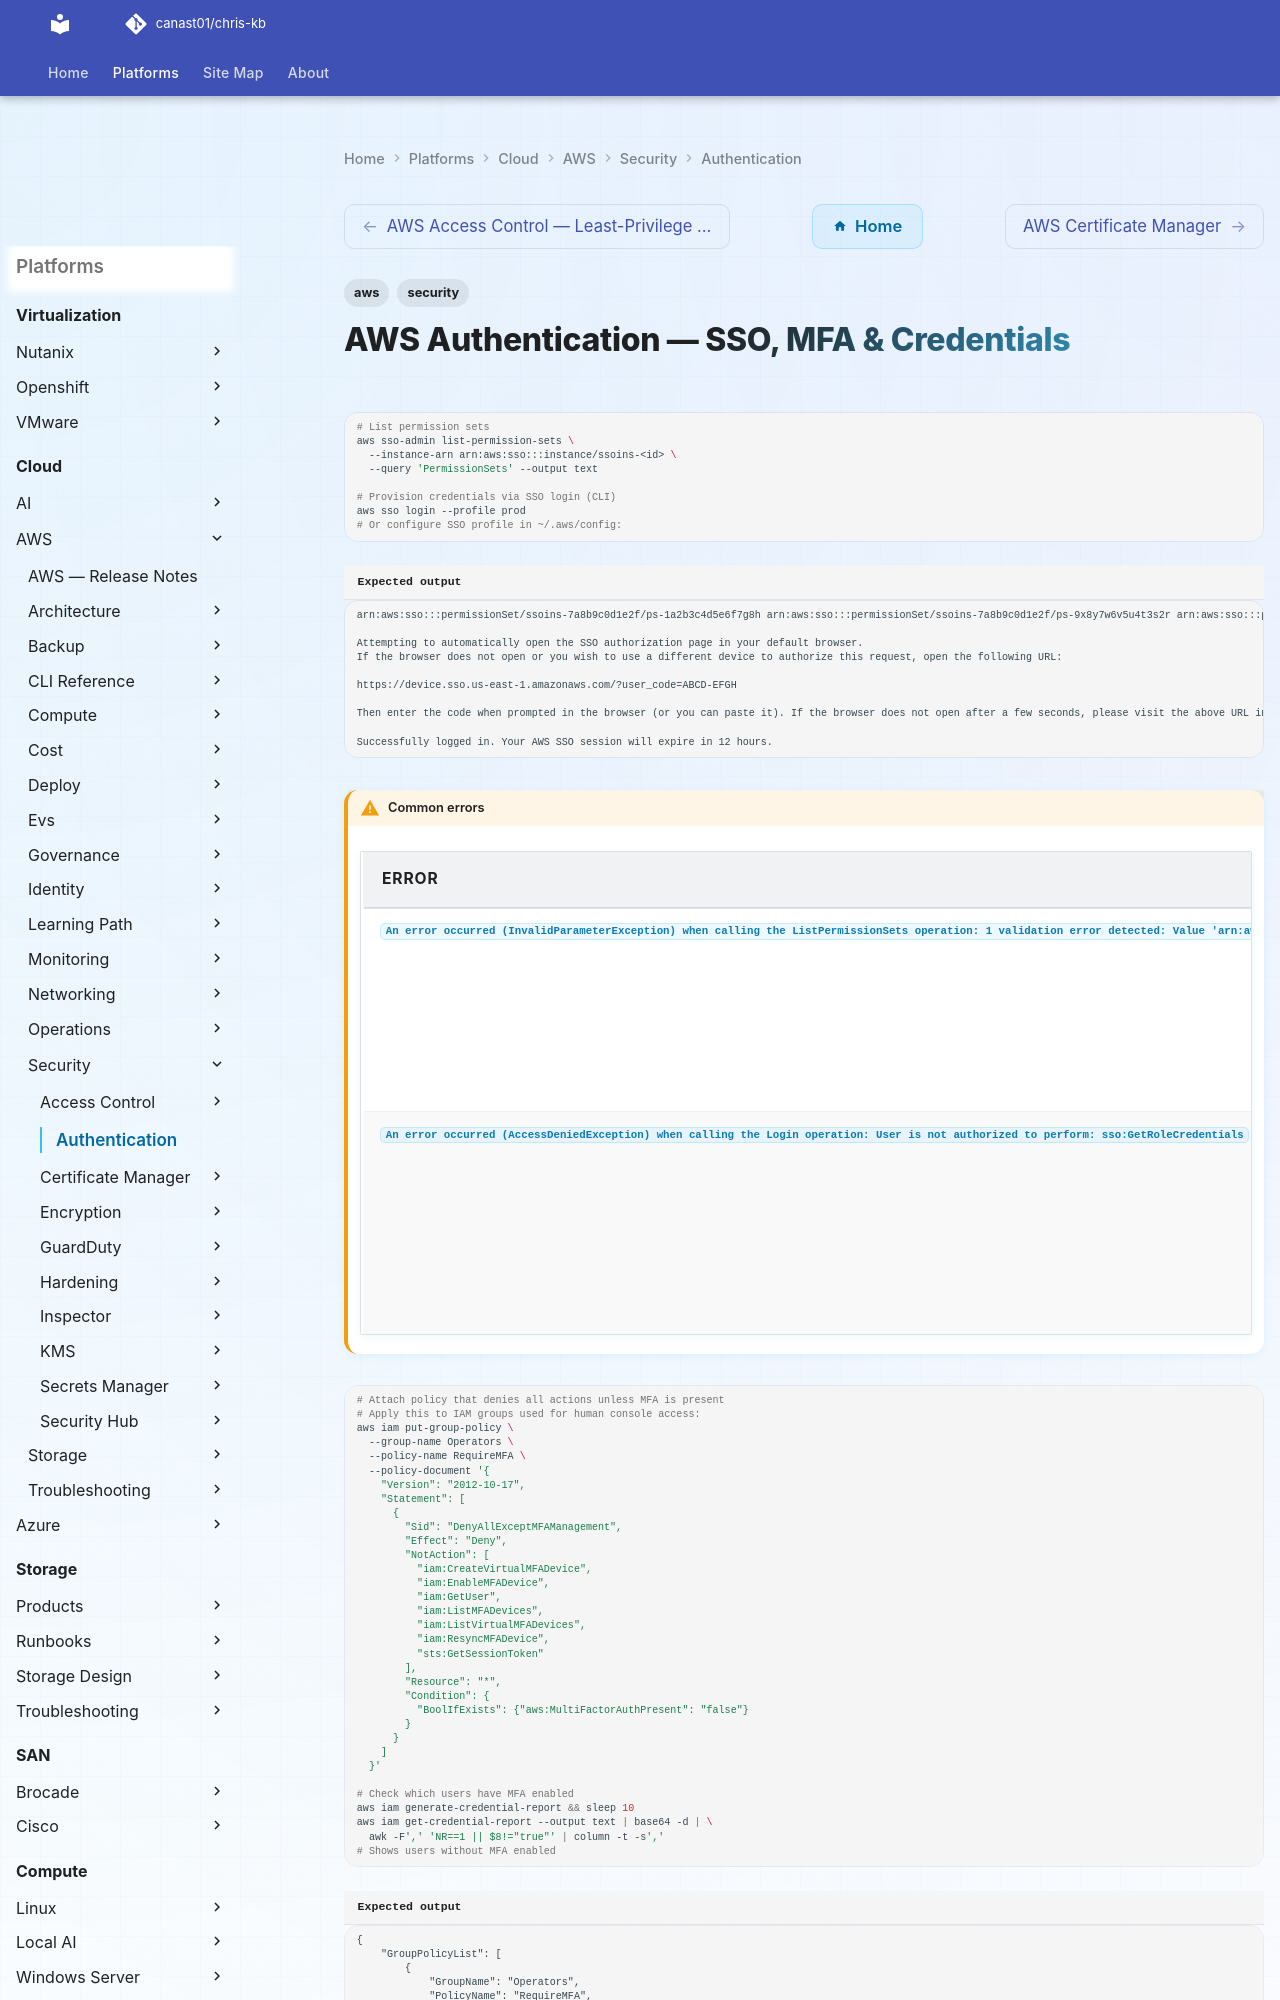

repository: canast01/chris-kb · page: cloud/aws/security/authentication/index.html · generator: mkdocs

---
tags:
  - aws
  - security
---
# AWS Authentication — SSO, MFA & Credentials

```bash
# List permission sets
aws sso-admin list-permission-sets \
  --instance-arn arn:aws:sso:::instance/ssoins-<id> \
  --query 'PermissionSets' --output text

# Provision credentials via SSO login (CLI)
aws sso login --profile prod
# Or configure SSO profile in ~/.aws/config:
```


```text title="Expected output"
arn:aws:sso:::permissionSet/ssoins-7a8b9c0d1e2f/ps-1a2b3c4d5e6f7g8h	arn:aws:sso:::permissionSet/ssoins-7a8b9c0d1e2f/ps-9x8y7w6v5u4t3s2r	arn:aws:sso:::permissionSet/ssoins-7a8b9c0d1e2f/ps-2k3l4m5n6o7p8q9r

Attempting to automatically open the SSO authorization page in your default browser.
If the browser does not open or you wish to use a different device to authorize this request, open the following URL:

https://device.sso.us-east-1.amazonaws.com/?user_code=ABCD-EFGH

Then enter the code when prompted in the browser (or you can paste it). If the browser does not open after a few seconds, please visit the above URL in your browser and enter the device code.

Successfully logged in. Your AWS SSO session will expire in 12 hours.
```

!!! warning "Common errors"
    | Error | Fix |
    |---|---|
    | `An error occurred (InvalidParameterException) when calling the ListPermissionSets operation: 1 validation error detected: Value 'arn:aws:sso:::instance/ssoins-<id>' at 'instanceArn' failed to match pattern` | Replace `<id>` with the actual SSO instance ID from `aws sso-admin list-instances`. |
    | `An error occurred (AccessDeniedException) when calling the Login operation: User is not authorized to perform: sso:GetRoleCredentials` | Ensure the IAM user has `sso:GetRoleCredentials` and `sso:ListAccounts` permissions attached. |
```bash
# Attach policy that denies all actions unless MFA is present
# Apply this to IAM groups used for human console access:
aws iam put-group-policy \
  --group-name Operators \
  --policy-name RequireMFA \
  --policy-document '{
    "Version": "2012-10-17",
    "Statement": [
      {
        "Sid": "DenyAllExceptMFAManagement",
        "Effect": "Deny",
        "NotAction": [
          "iam:CreateVirtualMFADevice",
          "iam:EnableMFADevice",
          "iam:GetUser",
          "iam:ListMFADevices",
          "iam:ListVirtualMFADevices",
          "iam:ResyncMFADevice",
          "sts:GetSessionToken"
        ],
        "Resource": "*",
        "Condition": {
          "BoolIfExists": {"aws:MultiFactorAuthPresent": "false"}
        }
      }
    ]
  }'

# Check which users have MFA enabled
aws iam generate-credential-report && sleep 10
aws iam get-credential-report --output text | base64 -d | \
  awk -F',' 'NR==1 || $8!="true"' | column -t -s','
# Shows users without MFA enabled
```
